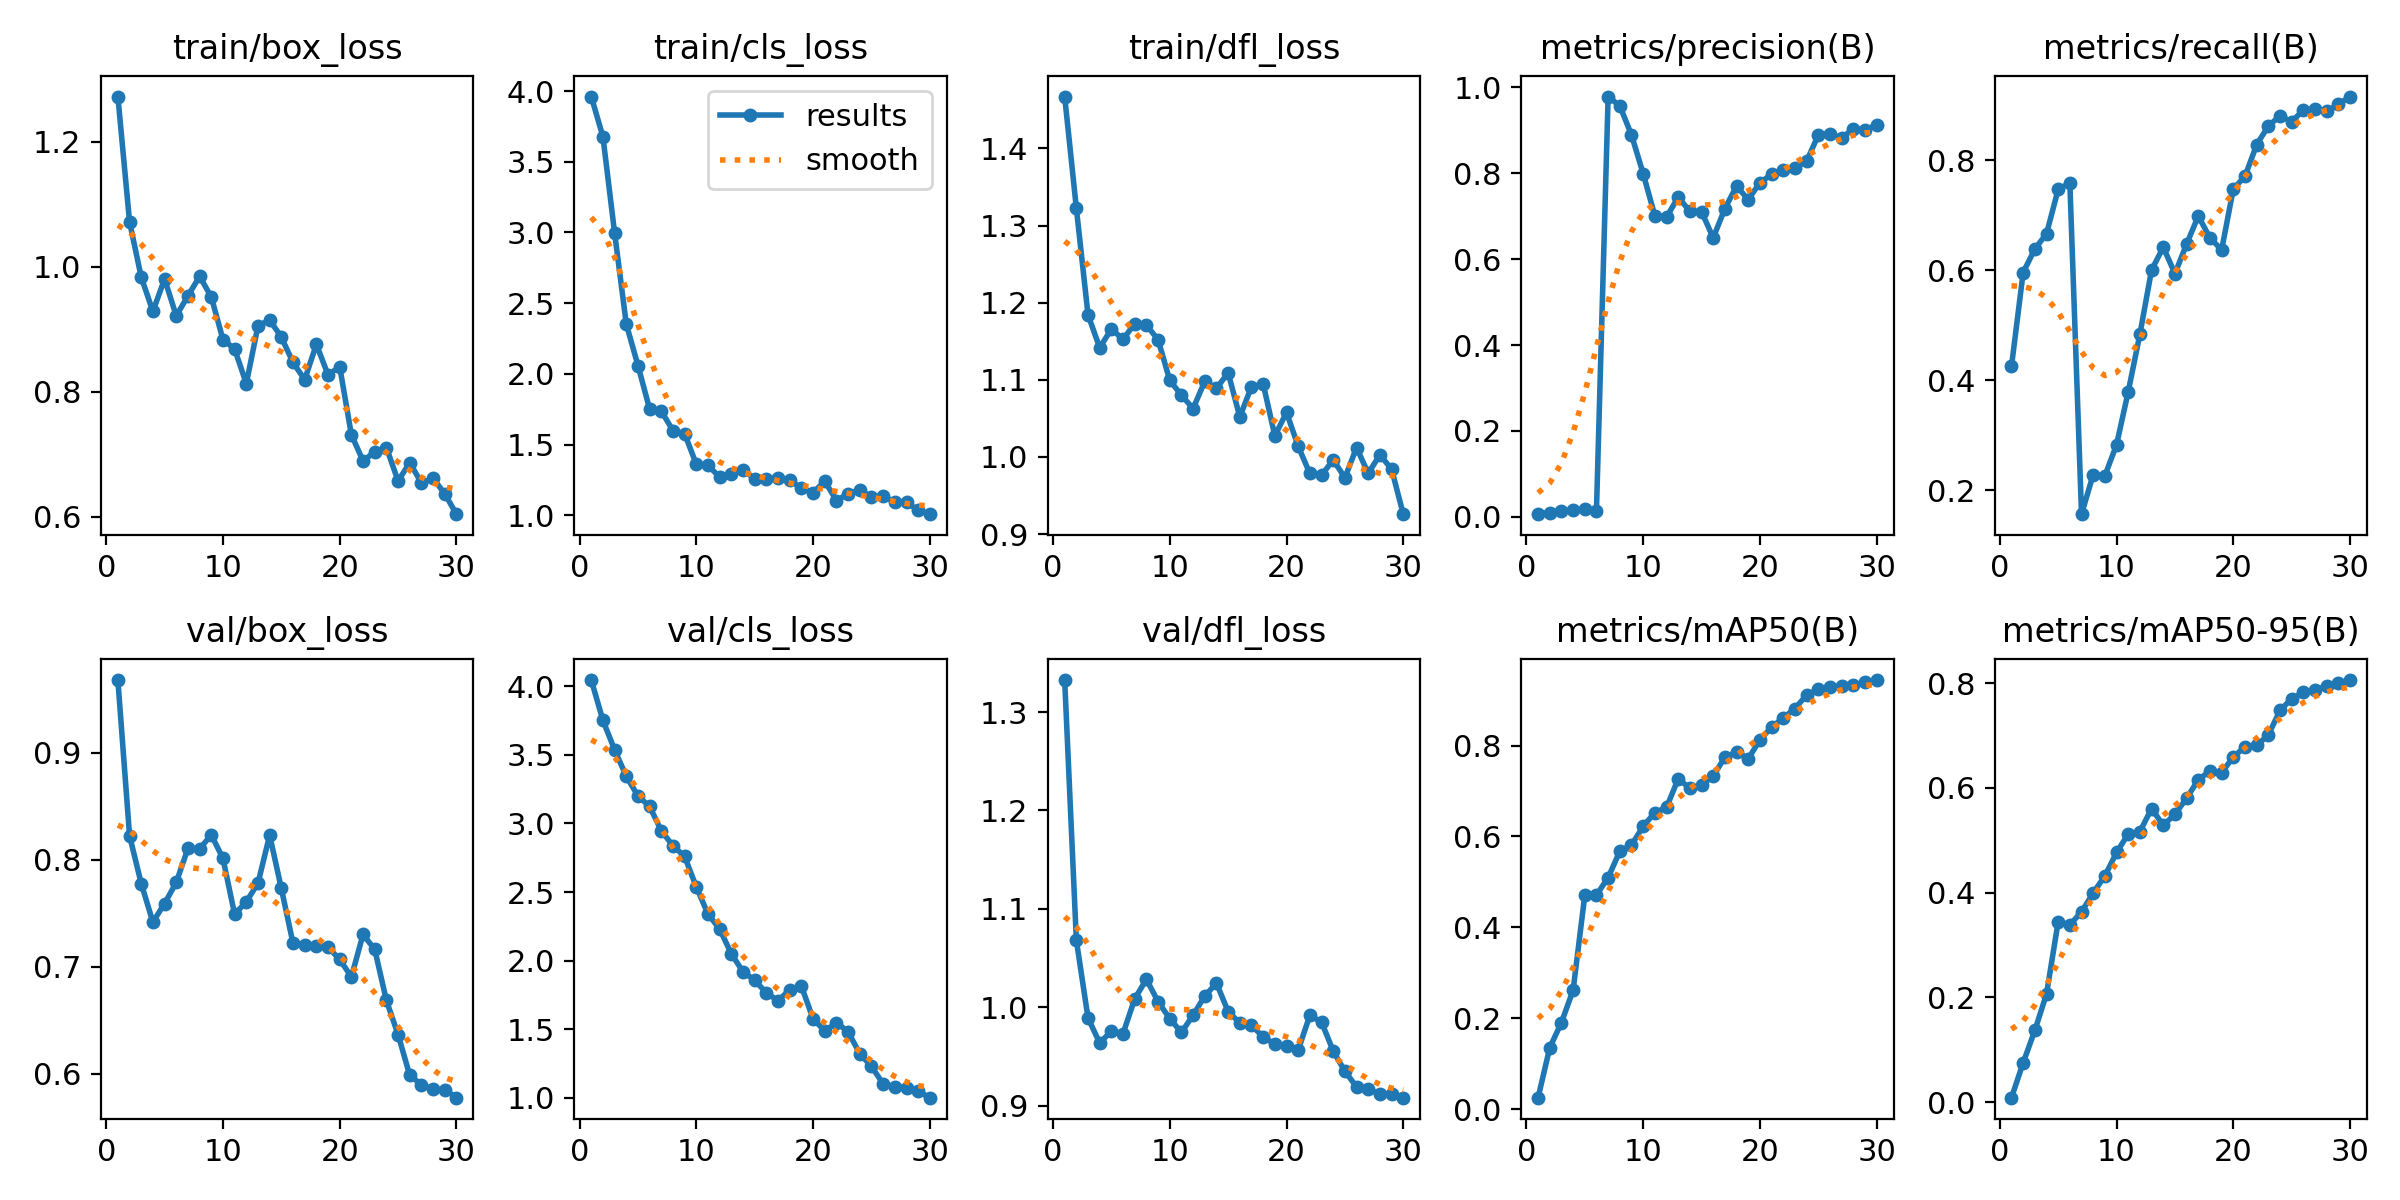

Source data for this figure (header and first rows):
epoch, time, train/box_loss, train/cls_loss, train/dfl_loss, metrics/precision(B), metrics/recall(B), metrics/mAP50(B), metrics/mAP50-95(B), val/box_loss, val/cls_loss, val/dfl_loss, lr/pg0, lr/pg1, lr/pg2
1, 17.51, 1.272, 3.962, 1.467, 0.00593, 0.4253, 0.02528, 0.00838, 0.968, 4.045, 1.333, 6.25e-05, 6.25e-05, 6.25e-05
2, 26.78, 1.072, 3.677, 1.322, 0.00957, 0.596, 0.1352, 0.0749, 0.8225, 3.751, 1.068, 0.000133, 0.000133, 0.000133
3, 33.91, 0.9833, 2.996, 1.184, 0.01322, 0.6386, 0.1906, 0.1368, 0.7777, 3.537, 0.989, 0.0001985, 0.0001985, 0.0001985
4, 43.59, 0.9286, 2.352, 1.142, 0.01577, 0.6664, 0.2616, 0.2063, 0.7417, 3.343, 0.9636, 0.000259, 0.000259, 0.000259
5, 50.38, 0.9804, 2.059, 1.166, 0.01686, 0.7471, 0.4701, 0.3446, 0.759, 3.2, 0.9757, 0.0003146, 0.0003146, 0.0003146
6, 63.63, 0.9215, 1.751, 1.152, 0.01395, 0.7586, 0.4709, 0.3386, 0.7788, 3.124, 0.9731, 0.0003653, 0.0003653, 0.0003653
7, 70.7, 0.9533, 1.736, 1.173, 0.9788, 0.1569, 0.5094, 0.3632, 0.8105, 2.946, 1.009, 0.000411, 0.000411, 0.000411
8, 80.42, 0.9846, 1.599, 1.171, 0.9571, 0.2288, 0.5672, 0.3993, 0.8101, 2.837, 1.028, 0.0004518, 0.0004518, 0.0004518
9, 87.33, 0.9517, 1.576, 1.152, 0.8894, 0.2267, 0.5809, 0.4319, 0.8233, 2.759, 1.006, 0.0004876, 0.0004876, 0.0004876
10, 92.75, 0.8835, 1.36, 1.099, 0.7993, 0.2831, 0.6222, 0.4766, 0.8012, 2.536, 0.9884, 0.0005185, 0.0005185, 0.0005185
11, 100.3, 0.8683, 1.353, 1.08, 0.701, 0.3795, 0.6523, 0.5121, 0.7489, 2.339, 0.9743, 0.0005444, 0.0005444, 0.0005444
12, 111.2, 0.8129, 1.27, 1.063, 0.6977, 0.4839, 0.6639, 0.5166, 0.7607, 2.23, 0.9919, 0.0005653, 0.0005653, 0.0005653
13, 118.1, 0.9053, 1.292, 1.098, 0.7447, 0.6006, 0.7265, 0.5604, 0.778, 2.049, 1.011, 0.0005814, 0.0005814, 0.0005814
14, 127.9, 0.9148, 1.323, 1.089, 0.7113, 0.6418, 0.7063, 0.5286, 0.823, 1.919, 1.024, 0.0005924, 0.0005924, 0.0005924
15, 134.8, 0.8873, 1.255, 1.109, 0.7106, 0.594, 0.7123, 0.5494, 0.7731, 1.857, 0.9955, 0.0005985, 0.0005985, 0.0005985
16, 139.7, 0.8467, 1.258, 1.052, 0.6496, 0.6475, 0.7332, 0.5803, 0.7219, 1.764, 0.984, 0.0005997, 0.0005997, 0.0005997
17, 144, 0.8193, 1.263, 1.091, 0.7178, 0.6986, 0.7741, 0.6155, 0.72, 1.708, 0.9816, 0.00059, 0.00059, 0.00059
18, 151.5, 0.8757, 1.246, 1.095, 0.7703, 0.6589, 0.7857, 0.6325, 0.719, 1.788, 0.9697, 0.0005487, 0.0005487, 0.0005487
19, 159.2, 0.827, 1.192, 1.027, 0.7385, 0.6372, 0.7712, 0.6291, 0.7183, 1.813, 0.9625, 0.0005075, 0.0005075, 0.0005075
20, 166.7, 0.8399, 1.16, 1.058, 0.7784, 0.7478, 0.8119, 0.6591, 0.7067, 1.575, 0.9607, 0.0004662, 0.0004662, 0.0004662
21, 267.9, 0.7311, 1.242, 1.014, 0.7972, 0.7708, 0.8405, 0.6783, 0.6904, 1.488, 0.9564, 0.000425, 0.000425, 0.000425
22, 272.6, 0.6892, 1.103, 0.9785, 0.8078, 0.8282, 0.8607, 0.6811, 0.7301, 1.548, 0.9917, 0.0003837, 0.0003837, 0.0003837
23, 277.1, 0.7035, 1.152, 0.9763, 0.812, 0.8622, 0.8813, 0.7011, 0.716, 1.482, 0.9848, 0.0003425, 0.0003425, 0.0003425
24, 282.5, 0.7106, 1.179, 0.9961, 0.8284, 0.8806, 0.9109, 0.7479, 0.6683, 1.321, 0.9554, 0.0003012, 0.0003012, 0.0003012
25, 287, 0.657, 1.129, 0.9729, 0.889, 0.8697, 0.9234, 0.7704, 0.6364, 1.23, 0.9348, 0.00026, 0.00026, 0.00026
26, 291.9, 0.6866, 1.135, 1.012, 0.8925, 0.8914, 0.9282, 0.7822, 0.5983, 1.101, 0.919, 0.0002188, 0.0002188, 0.0002188
27, 296.2, 0.6537, 1.093, 0.9787, 0.882, 0.8932, 0.9303, 0.7873, 0.5897, 1.082, 0.9169, 0.0001775, 0.0001775, 0.0001775
28, 302, 0.6614, 1.092, 1.003, 0.9041, 0.8888, 0.9327, 0.7942, 0.5852, 1.072, 0.9114, 0.0001363, 0.0001363, 0.0001363
29, 308, 0.6364, 1.035, 0.9841, 0.901, 0.9017, 0.9393, 0.8003, 0.5848, 1.048, 0.9113, 9.5e-05, 9.5e-05, 9.5e-05
30, 312.3, 0.6039, 1.008, 0.9257, 0.9123, 0.9157, 0.944, 0.806, 0.5775, 1.001, 0.908, 5.375e-05, 5.375e-05, 5.375e-05
